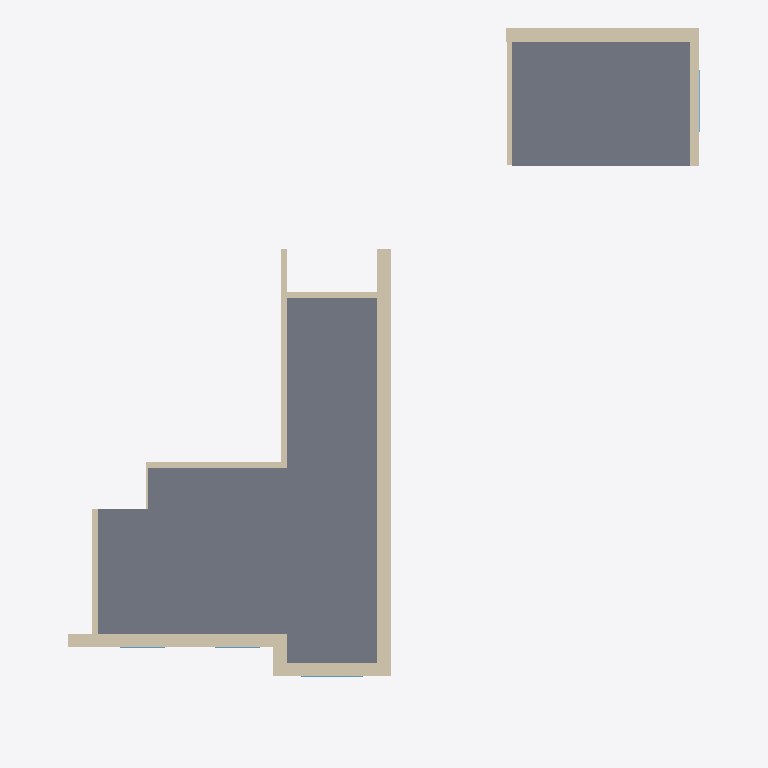
Plan cut of the same IFC building model at storey 'Потолок' (level 2.56 m, cut at 3.96 m), seen from above with north up, elements coloured by IFC class: 12 walls (beige), 4 windows (light blue), 2 slabs (grey). Cut surfaces are drawn darker.
Extent 21.3 m × 24.0 m × 3.5 m (x, y, z). Storeys (2): Плита перекрытия at -0.03 m; Потолок at 2.56 m. Elements (58): 25 IfcWall, 19 IfcSlab, 7 IfcDoor, 4 IfcWindow, 3 IfcBeam.

HEADER;
FILE_DESCRIPTION(('ViewDefinition [Renga View]'),'2;1');
FILE_NAME('Квартира.ifc','2021-09-09T05:51:19',(''),(''),'IfcPlusPlus','Renga 4.8.36912.0','');
FILE_SCHEMA(('IFC4'));
ENDSEC;
DATA;
#28=IFCPROJECT('0tWctdT7j0cBiZqDvKV2U9',$,'Тест',$,$,$,$,(#5),#27);
#35=IFCSITE('1YExdWvBLjIx4mIFOfkrGz',$,$,$,$,#33,$,$,.ELEMENT.,$,$,$,$,$);
#42=IFCBUILDING('3_rjZ1JbR6G9vVnmcUpYbB',$,$,$,$,#40,$,$,.ELEMENT.,$,$,$);
#53=IFCBUILDINGSTOREY('31RLUChCbFlPiH2WZfg_7T',$,'Плита перекрытия',$,$,#52,$,$,.ELEMENT.,-30.000000000000455);
#59=IFCBUILDINGSTOREY('12Yn74cIv2guqZV0TU3ejU',$,'Потолок',$,$,#58,$,$,.ELEMENT.,2560.0);
#4125=IFCSLAB('1pjj9cO_H7p87zrM0gaODN',$,'Перекрытие: 300,00 мм',$,$,#4130,#4160,$,.FLOOR.);
#3071=IFCSLAB('0ZMZwG4_LFjud3_2POcT9A',$,'Перекрытие: 300,00 мм',$,$,#3076,#3144,$,.FLOOR.);
#550=IFCWALL('1HOXVrX09CqQJ9H6WlZ3$w',$,'Стена: 450,00 мм',$,$,#555,#601,$,.STANDARD.);
#370=IFCWALL('0umgDMeNv4NfumPM$ulVT3',$,'Стена: 450,00 мм',$,$,#375,#437,$,.STANDARD.);
#244=IFCWALL('2l4vO8qWf0LguMNXfneFG4',$,'Стена: 450,00 мм',$,$,#249,#295,$,.STANDARD.);
#490=IFCWALL('3UuWElUvbCrAXzq5vaOkUn',$,'Стена: 450,00 мм',$,$,#495,#549,$,.STANDARD.);
#827=IFCWALL('2LAeBjzaD7ZP0ofCelLQ9K',$,'Стена: 200,00 мм',$,$,#832,#856,$,.STANDARD.);
#61=IFCWALL('244nB6JK57RB_nEIICmZqX',$,'Стена: 300,00 мм',$,$,#66,#120,$,.STANDARD.);
#797=IFCWALL('2uAYsQDfP1JRhYiYrCAayA',$,'Стена: 200,00 мм',$,$,#802,#826,$,.STANDARD.);
#602=IFCWALL('0T0UUNlbr6qvgxwmkRYFsZ',$,'Стена: 200,00 мм',$,$,#607,#631,$,.STANDARD.);
#296=IFCWALL('2xZ3Miibb0jg$od3ln$YXI',$,'Стена: 170,00 мм',$,$,#301,#369,$,.STANDARD.);
#989=IFCWALL('3eBPlgPYX4DPtkv1yjCUdc',$,'Стена: 200,00 мм',$,$,#994,#1018,$,.STANDARD.);
#438=IFCWALL('3SJlKbxp94RBY7vLan8r0q',$,'Стена: 450,00 мм',$,$,#443,#489,$,.STANDARD.);
#857=IFCWALL('0rQH5FfIDEMx9JzLEbyTHD',$,'Стена: 200,00 мм',$,$,#862,#886,$,.STANDARD.);
#2561=IFCWINDOW('1gc8A3I_13JxKqn1Jpz_fP',$,'Окно - Трехстворчатое (коричневое дерево): 2 100,00 мм x 1 600,00 мм',$,$,#2717,#2711,$,1600.0,2100.0,$,$,$);
#2374=IFCWINDOW('1OvOAumX5BIOyCZipPnNr$',$,'Окно - Трехстворчатое (коричневое дерево): 2 100,00 мм x 1 600,00 мм',$,$,#2530,#2524,$,1600.0,2100.0,$,$,$);
#2743=IFCWINDOW('3jN6Mn1T9FguMz5$RR8Uct',$,'Окно - Двухстворчатое (коричневое дерево): 1 500,00 мм x 1 600,00 мм',$,$,#2909,#2903,$,1600.0,1500.0,$,$,$);
#2935=IFCWINDOW('17jyNxwvPEEPBUSZwv1H0N',$,'Окно - Двухстворчатое (коричневое дерево): 1 500,00 мм x 1 600,00 мм',$,$,#2979,#2973,$,1600.0,1500.0,$,$,$);
ENDSEC;